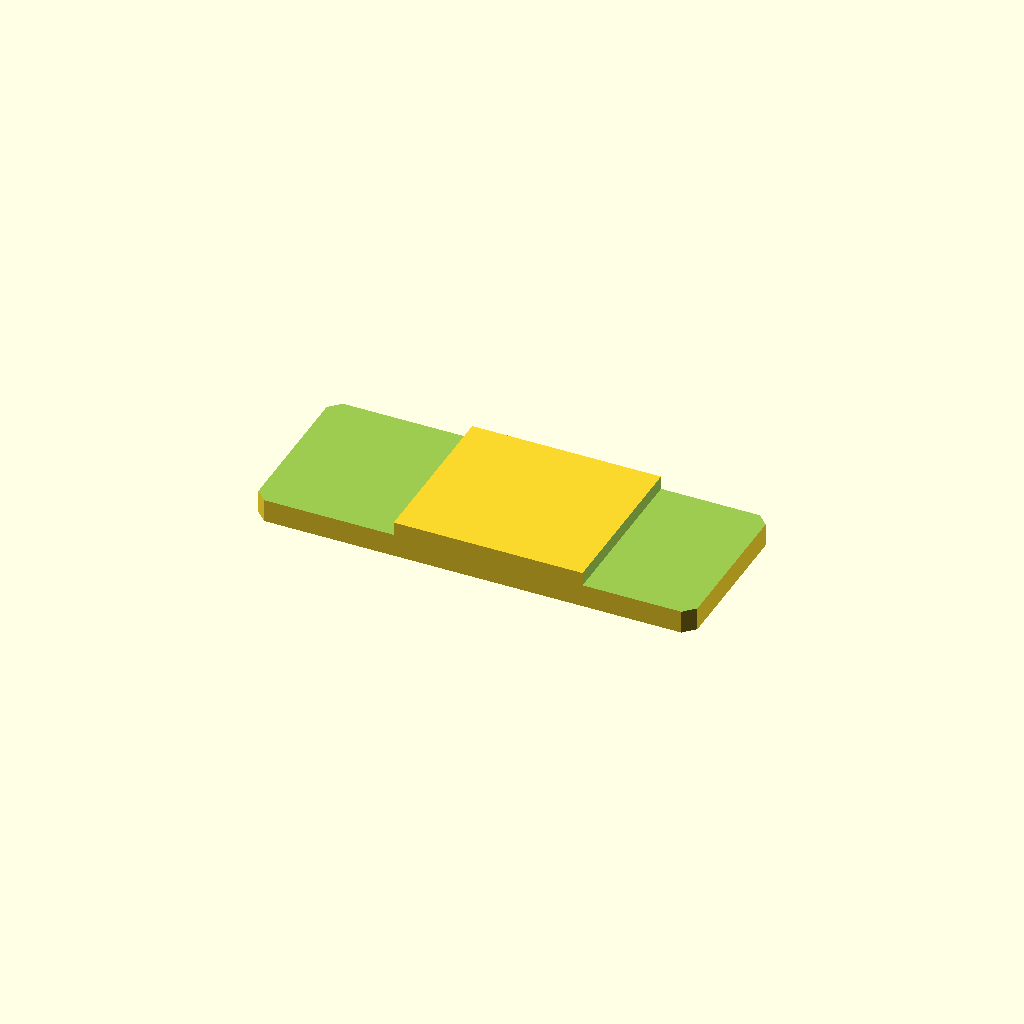
Cell 1 — every parameter at its default value.
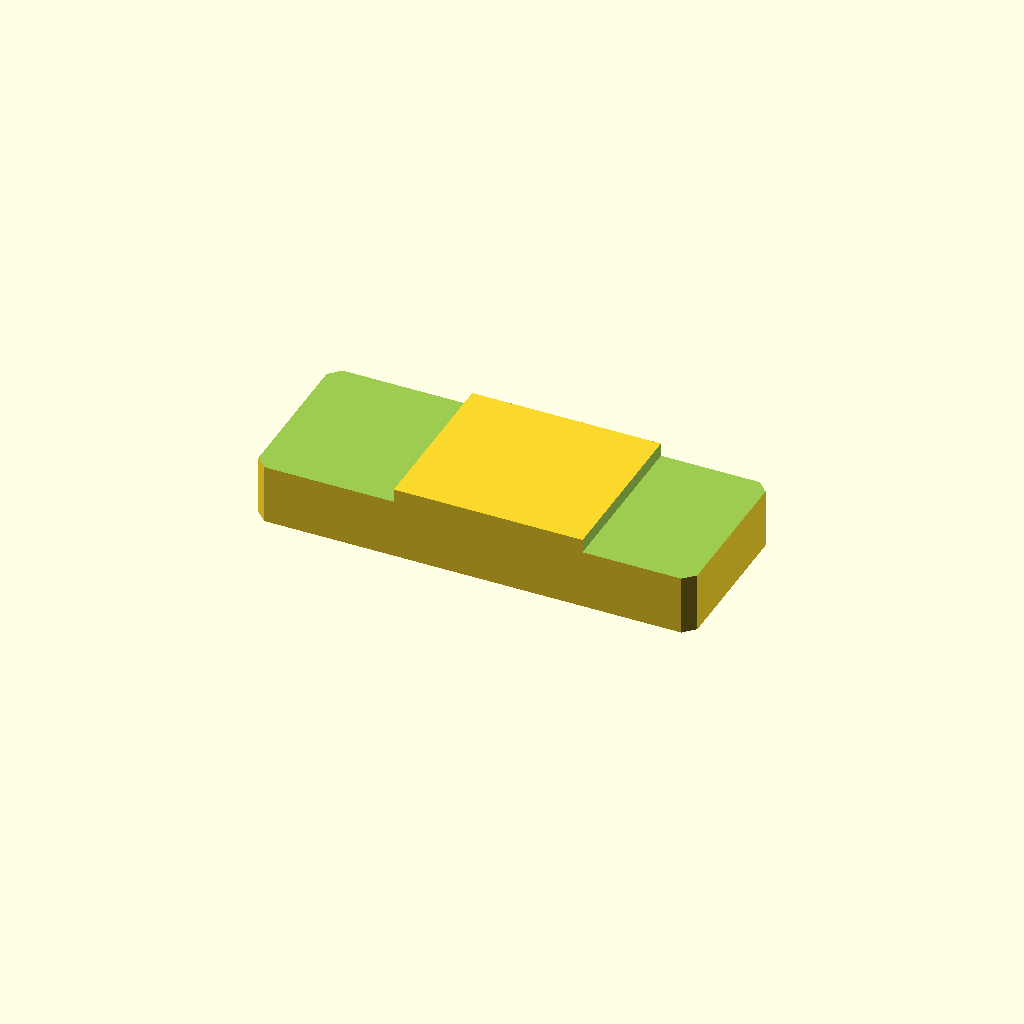
Cell 2: plate_t = 20 (everything else at default).
One fixed orthographic camera (rotation 55°, 0°, 25°; colour scheme Cornfield) for every cell.
Source of the model, optional_data/data/sketch2/steppedbars/part_0208.scad:
$fn = 32;

// ----------------------------------------------------------------------
// Stepped bar: centerstep, 120 x 46 x 10/6.3 mm
// ----------------------------------------------------------------------

// --- parameters (mm) ---
bar_l = 120;              // bar length, X
bar_w = 46;               // bar width, Y
plate_t = 10;             // thickness of the thick zone, Z
thin_t = 6.3;             // thickness of the thin zone
corner_c = 3;             // corner chamfer of the bar
step_cut = 3.7;           // material removed from the thin zone
thick_from = 38.4;        // start of the thick middle zone
thick_to = 90;            // end of the thick middle zone
depth_1 = 3.7;            // depth of cut 1 from the top face
depth_2 = 3.7;            // depth of cut 2 from the top face

profile = [[3, 0], [117, 0], [120, 3], [120, 43], [117, 46], [3, 46], [0, 43], [0, 3]];  // primary outline, 8 points, counter clockwise
void_1 = [[-1, -1], [38.4, -1], [38.4, 47], [-1, 47]];  // thin left end, 4 points
void_2 = [[90, -1], [121, -1], [121, 47], [90, 47]];  // thin right end, 4 points

// --- the one profile operation ---
difference() {
  linear_extrude(height = plate_t) polygon(points = profile);
  translate([0, 0, plate_t - depth_1])
    linear_extrude(height = depth_1 + 1) polygon(points = void_1);
  translate([0, 0, plate_t - depth_2])
    linear_extrude(height = depth_2 + 1) polygon(points = void_2);
}
Customizer parameters (derived from the source; name, type, default, range or options):
bar_l: number, default 120
bar_w: number, default 46
plate_t: number, default 10
thin_t: number, default 6.3
corner_c: number, default 3
step_cut: number, default 3.7
thick_from: number, default 38.4
thick_to: number, default 90
depth_1: number, default 3.7
depth_2: number, default 3.7
